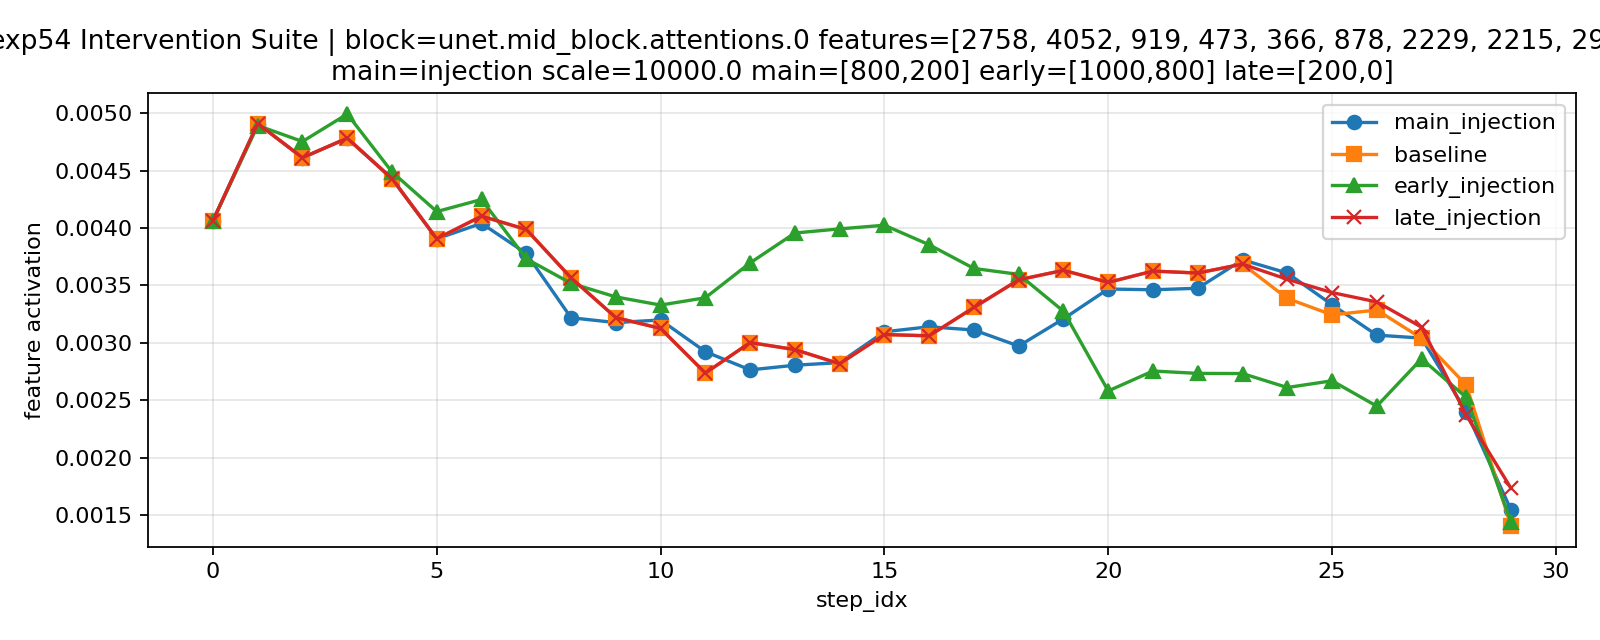

The file beside this chart, header and first rows:
step_idx, timestep, feature_ids, feature_scales, main_injection_value, baseline_value, early_injection_value, late_injection_value
0, 958, 2758 4052 919 473 366 878 2229 2215 2932…, 0.006224330514669418 0.00503186276182532…, 0.004064, 0.004064, 0.004064, 0.004064
1, 925, 2758 4052 919 473 366 878 2229 2215 2932…, 0.006224330514669418 0.00503186276182532…, 0.00491, 0.00491, 0.004893, 0.00491
2, 892, 2758 4052 919 473 366 878 2229 2215 2932…, 0.006224330514669418 0.00503186276182532…, 0.004612, 0.004612, 0.004754, 0.004612
3, 859, 2758 4052 919 473 366 878 2229 2215 2932…, 0.006224330514669418 0.00503186276182532…, 0.004783, 0.004783, 0.004993, 0.004783
4, 826, 2758 4052 919 473 366 878 2229 2215 2932…, 0.006224330514669418 0.00503186276182532…, 0.00443, 0.00443, 0.004489, 0.00443
5, 793, 2758 4052 919 473 366 878 2229 2215 2932…, 0.006224330514669418 0.00503186276182532…, 0.003907, 0.003907, 0.004144, 0.003907
6, 760, 2758 4052 919 473 366 878 2229 2215 2932…, 0.006224330514669418 0.00503186276182532…, 0.004041, 0.004104, 0.004249, 0.004104
7, 727, 2758 4052 919 473 366 878 2229 2215 2932…, 0.006224330514669418 0.00503186276182532…, 0.003779, 0.003987, 0.003732, 0.003987
8, 694, 2758 4052 919 473 366 878 2229 2215 2932…, 0.006224330514669418 0.00503186276182532…, 0.003219, 0.003567, 0.003519, 0.003567
9, 661, 2758 4052 919 473 366 878 2229 2215 2932…, 0.006224330514669418 0.00503186276182532…, 0.003177, 0.00322, 0.0034, 0.00322
10, 628, 2758 4052 919 473 366 878 2229 2215 2932…, 0.006224330514669418 0.00503186276182532…, 0.003199, 0.003126, 0.003329, 0.003126
11, 595, 2758 4052 919 473 366 878 2229 2215 2932…, 0.006224330514669418 0.00503186276182532…, 0.002923, 0.002737, 0.003393, 0.002737
12, 562, 2758 4052 919 473 366 878 2229 2215 2932…, 0.006224330514669418 0.00503186276182532…, 0.002765, 0.003003, 0.003696, 0.003003
13, 529, 2758 4052 919 473 366 878 2229 2215 2932…, 0.006224330514669418 0.00503186276182532…, 0.002805, 0.002942, 0.003957, 0.002942
14, 496, 2758 4052 919 473 366 878 2229 2215 2932…, 0.006224330514669418 0.00503186276182532…, 0.002828, 0.002818, 0.003993, 0.002818
15, 463, 2758 4052 919 473 366 878 2229 2215 2932…, 0.006224330514669418 0.00503186276182532…, 0.003097, 0.003073, 0.004024, 0.003073
16, 430, 2758 4052 919 473 366 878 2229 2215 2932…, 0.006224330514669418 0.00503186276182532…, 0.00314, 0.003061, 0.003855, 0.003061
17, 397, 2758 4052 919 473 366 878 2229 2215 2932…, 0.006224330514669418 0.00503186276182532…, 0.003112, 0.003309, 0.003648, 0.003309
18, 364, 2758 4052 919 473 366 878 2229 2215 2932…, 0.006224330514669418 0.00503186276182532…, 0.002972, 0.003549, 0.003597, 0.003549
19, 331, 2758 4052 919 473 366 878 2229 2215 2932…, 0.006224330514669418 0.00503186276182532…, 0.003209, 0.003632, 0.003276, 0.003632
20, 298, 2758 4052 919 473 366 878 2229 2215 2932…, 0.006224330514669418 0.00503186276182532…, 0.003469, 0.003527, 0.002581, 0.003527
21, 265, 2758 4052 919 473 366 878 2229 2215 2932…, 0.006224330514669418 0.00503186276182532…, 0.003463, 0.003625, 0.002755, 0.003625
22, 232, 2758 4052 919 473 366 878 2229 2215 2932…, 0.006224330514669418 0.00503186276182532…, 0.003475, 0.003608, 0.002734, 0.003608
23, 199, 2758 4052 919 473 366 878 2229 2215 2932…, 0.006224330514669418 0.00503186276182532…, 0.003723, 0.003686, 0.002733, 0.003686
24, 166, 2758 4052 919 473 366 878 2229 2215 2932…, 0.006224330514669418 0.00503186276182532…, 0.003608, 0.003387, 0.002611, 0.003554
25, 133, 2758 4052 919 473 366 878 2229 2215 2932…, 0.006224330514669418 0.00503186276182532…, 0.003332, 0.003244, 0.00267, 0.003438
26, 100, 2758 4052 919 473 366 878 2229 2215 2932…, 0.006224330514669418 0.00503186276182532…, 0.003067, 0.003286, 0.002449, 0.003357
27, 67, 2758 4052 919 473 366 878 2229 2215 2932…, 0.006224330514669418 0.00503186276182532…, 0.003042, 0.00304, 0.002862, 0.003137
28, 34, 2758 4052 919 473 366 878 2229 2215 2932…, 0.006224330514669418 0.00503186276182532…, 0.0024, 0.002632, 0.002524, 0.002369
29, 1, 2758 4052 919 473 366 878 2229 2215 2932…, 0.006224330514669418 0.00503186276182532…, 0.001544, 0.001406, 0.001436, 0.001733
